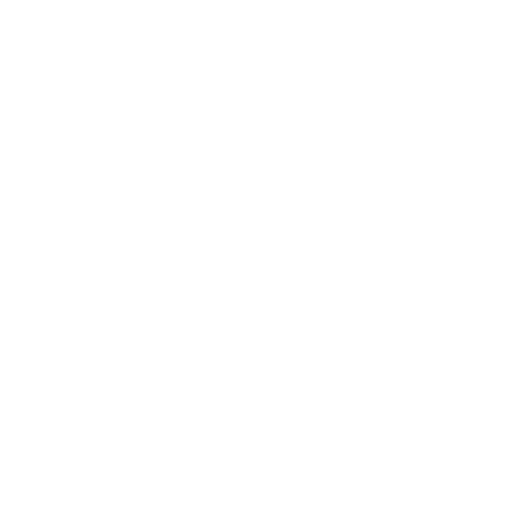
t = 0.00 s
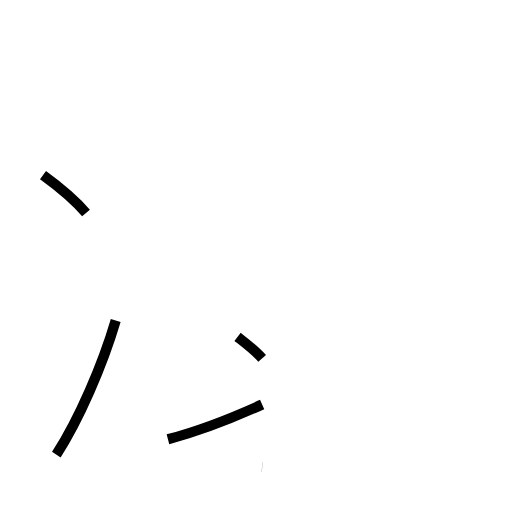
t = 0.99 s
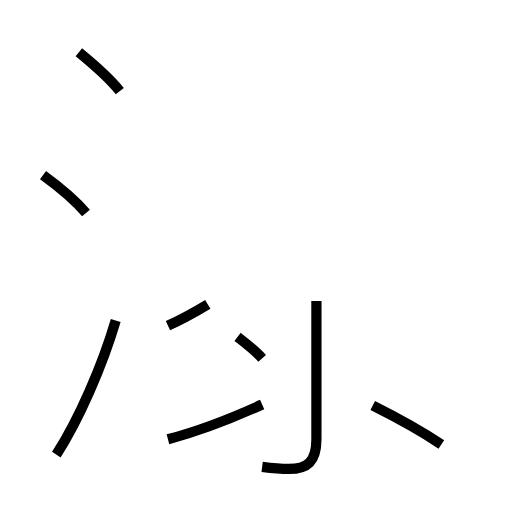
t = 2.14 s
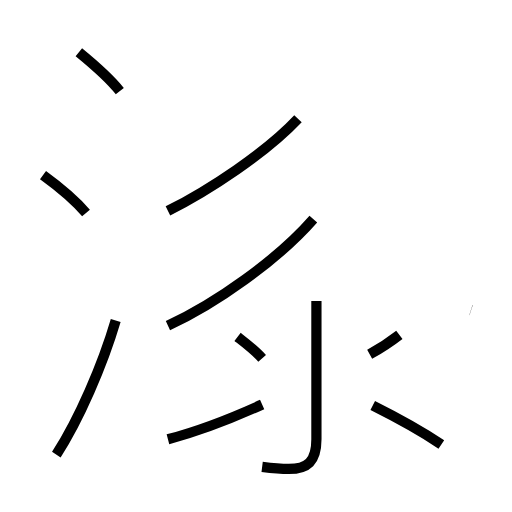
t = 3.11 s
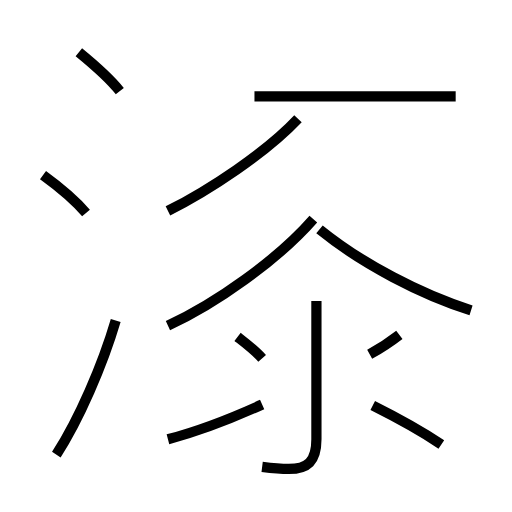
t = 4.21 s
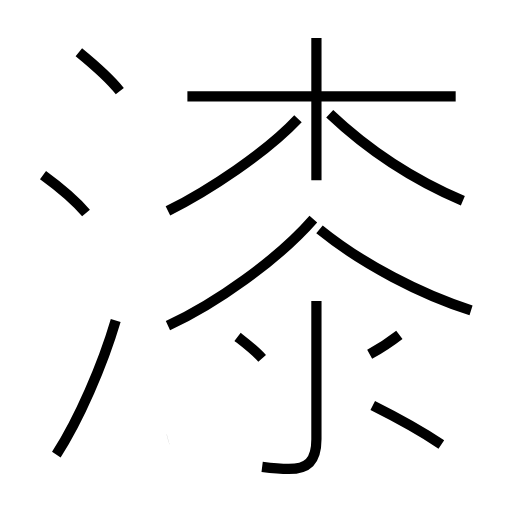
t = 5.29 s

The animated SVG that drew these frames (rendered in a browser with its animation timeline set to each time). Animation: 14 SMIL elements (animate=14); one cycle of 5.29 s.

<?xml version='1.0' encoding='utf-8'?>
<svg viewBox="0.0 -6.0 50.0 50.0" version="1.1" xmlns="http://www.w3.org/2000/svg"><rect x="-1000" y="-1000" width="2000" height="2000" stroke="white" fill="white" /><g style="fill:none;stroke:#000000;stroke-width:1"><path d="M 16.4 -1.1 C 19.8 -2.0 23.4 -3.5 25.6 -4.5 " transform="translate(0.0 38.0)" stroke-dasharray="9.818811506281062" stroke-dashoffset="9.818811506281062"><animate attributeName="stroke-dashoffset" from="9.818811506281062" to="0" dur="0.29456434518843183s" begin="0s; anim_end.end" fill="freeze" id="anim0" /></path><path d="M 5.5 0.4 C 7.7 -3.0 10.0 -8.3 11.3 -12.7 " transform="translate(0.0 38.0)" stroke-dasharray="14.367888485293049" stroke-dashoffset="14.367888485293049"><animate attributeName="stroke-dashoffset" from="14.367888485293049" to="0" dur="0.4310366545587915s" begin="anim0.end" fill="freeze" id="anim1" /></path><path d="M 25.6 -9.0 C 24.9 -9.8 24.1 -10.4 23.2 -11.1 " transform="translate(0.0 38.0)" stroke-dasharray="3.1944658481936026" stroke-dashoffset="3.1944658481936026"><animate attributeName="stroke-dashoffset" from="3.1944658481936026" to="0" dur="0.09583397544580807s" begin="anim1.end" fill="freeze" id="anim2" /></path><path d="M 8.4 -23.2 C 7.2 -24.6 5.3 -26.1 4.2 -26.9 " transform="translate(0.0 38.0)" stroke-dasharray="5.608257130601457" stroke-dashoffset="5.608257130601457"><animate attributeName="stroke-dashoffset" from="5.608257130601457" to="0" dur="0.1682477139180437s" begin="anim2.end" fill="freeze" id="anim3" /></path><path d="M 25.6 1.6 C 26.4 1.7 27.3 1.8 28.2 1.8 C 30.0 1.8 30.9 1.1 30.9 -1.1 L 30.9 -14.6 " transform="translate(0.0 38.0)" stroke-dasharray="20.71935365224986" stroke-dashoffset="20.71935365224986"><animate attributeName="stroke-dashoffset" from="20.71935365224986" to="0" dur="0.6215806095674958s" begin="anim3.end" fill="freeze" id="anim4" /></path><path d="M 43.1 -0.6 C 41.0 -2.0 38.2 -3.5 36.4 -4.4 " transform="translate(0.0 38.0)" stroke-dasharray="7.706916647685061" stroke-dashoffset="7.706916647685061"><animate attributeName="stroke-dashoffset" from="7.706916647685061" to="0" dur="0.23120749943055183s" begin="anim4.end" fill="freeze" id="anim5" /></path><path d="M 11.7 -35.1 C 10.6 -36.5 8.8 -38.0 7.7 -38.9 " transform="translate(0.0 38.0)" stroke-dasharray="5.527400052414648" stroke-dashoffset="5.527400052414648"><animate attributeName="stroke-dashoffset" from="5.527400052414648" to="0" dur="0.16582200157243943s" begin="anim5.end" fill="freeze" id="anim6" /></path><path d="M 16.4 -12.2 C 21.0 -14.3 27.1 -18.6 30.6 -22.6 " transform="translate(0.0 38.0)" stroke-dasharray="17.708301841245547" stroke-dashoffset="17.708301841245547"><animate attributeName="stroke-dashoffset" from="17.708301841245547" to="0" dur="0.5312490552373664s" begin="anim6.end" fill="freeze" id="anim7" /></path><path d="M 36.1 -9.4 C 37.0 -9.9 38.1 -10.6 39.0 -11.3 " transform="translate(0.0 38.0)" stroke-dasharray="3.470104518194291" stroke-dashoffset="3.470104518194291"><animate attributeName="stroke-dashoffset" from="3.470104518194291" to="0" dur="0.10410313554582873s" begin="anim7.end" fill="freeze" id="anim8" /></path><path d="M 16.4 -23.4 C 20.4 -25.4 26.0 -29.1 29.1 -32.4 " transform="translate(0.0 38.0)" stroke-dasharray="15.630297075589068" stroke-dashoffset="15.630297075589068"><animate attributeName="stroke-dashoffset" from="15.630297075589068" to="0" dur="0.468908912267672s" begin="anim8.end" fill="freeze" id="anim9" /></path><path d="M 46.0 -13.7 C 41.2 -15.2 35.4 -18.2 31.2 -21.6 " transform="translate(0.0 38.0)" stroke-dasharray="16.864901725203556" stroke-dashoffset="16.864901725203556"><animate attributeName="stroke-dashoffset" from="16.864901725203556" to="0" dur="0.5059470517561067s" begin="anim9.end" fill="freeze" id="anim10" /></path><path d="M 44.5 -34.6 L 18.3 -34.6 " transform="translate(0.0 38.0)" stroke-dasharray="26.2" stroke-dashoffset="26.2"><animate attributeName="stroke-dashoffset" from="26.2" to="0" dur="0.7859999999999999s" begin="anim10.end" fill="freeze" id="anim11" /></path><path d="M 45.2 -24.4 C 40.5 -26.4 35.9 -29.4 32.2 -32.9 " transform="translate(0.0 38.0)" stroke-dasharray="15.611289488054407" stroke-dashoffset="15.611289488054407"><animate attributeName="stroke-dashoffset" from="15.611289488054407" to="0" dur="0.4683386846416322s" begin="anim11.end" fill="freeze" id="anim12" /></path><path d="M 30.9 -26.4 L 30.9 -40.3" transform="translate(0.0 38.0)" stroke-dasharray="13.899999999999999" stroke-dashoffset="13.899999999999999"><animate attributeName="stroke-dashoffset" from="13.899999999999999" to="0" dur="0.4169999999999999s" begin="anim12.end" fill="freeze" id="anim_end" /></path></g></svg>
